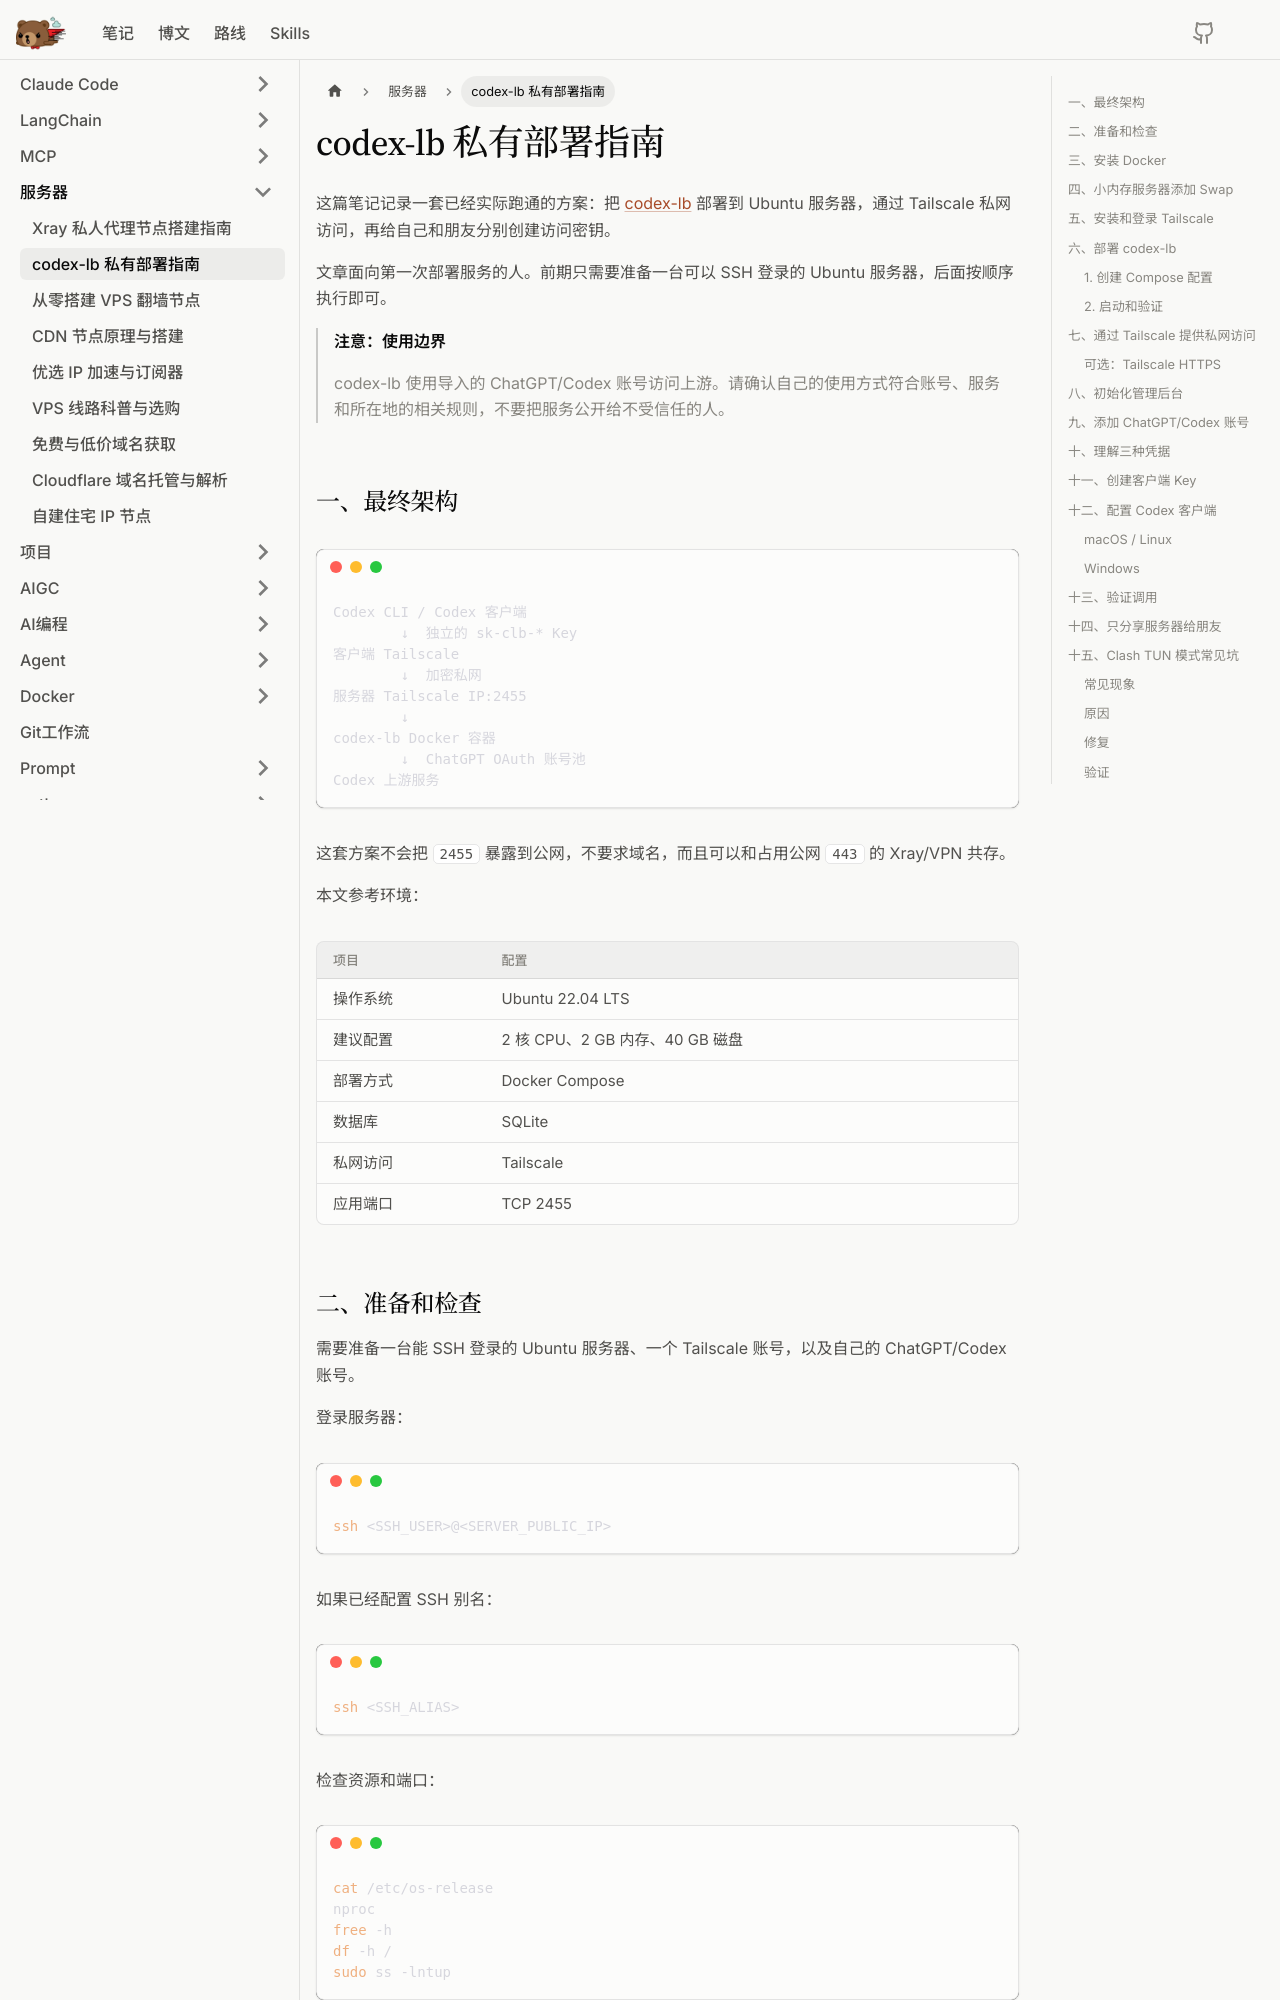

repository: litterbear520/Blog · page: docs/服务器/codex-lb私有部署指南/index.html · generator: docusaurus

---
sidebar_position: 2
title: codex-lb 私有部署指南
description: 使用 Docker 和 Tailscale 在 Ubuntu 服务器上部署 codex-lb，并安全地分享给自己的设备和朋友使用。
---

# codex-lb 私有部署指南

这篇笔记记录一套已经实际跑通的方案：把
[codex-lb](https://github.com/Soju06/codex-lb) 部署到 Ubuntu 服务器，通过
Tailscale 私网访问，再给自己和朋友分别创建访问密钥。

文章面向第一次部署服务的人。前期只需要准备一台可以 SSH 登录的 Ubuntu
服务器，后面按顺序执行即可。

> **注意：使用边界**
>
> codex-lb 使用导入的 ChatGPT/Codex 账号访问上游。请确认自己的使用方式符合账号、服务和所在地的相关规则，不要把服务公开给不受信任的人。

## 一、最终架构

```text
Codex CLI / Codex 客户端
        ↓  独立的 sk-clb-* Key
客户端 Tailscale
        ↓  加密私网
服务器 Tailscale IP:2455
        ↓
codex-lb Docker 容器
        ↓  ChatGPT OAuth 账号池
Codex 上游服务
```

这套方案不会把 `2455` 暴露到公网，不要求域名，而且可以和占用公网
`443` 的 Xray/VPN 共存。

本文参考环境：

| 项目 | 配置 |
| ---- | ---- |
| 操作系统 | Ubuntu 22.04 LTS |
| 建议配置 | 2 核 CPU、2 GB 内存、40 GB 磁盘 |
| 部署方式 | Docker Compose |
| 数据库 | SQLite |
| 私网访问 | Tailscale |
| 应用端口 | TCP 2455 |

## 二、准备和检查

需要准备一台能 SSH 登录的 Ubuntu 服务器、一个 Tailscale 账号，以及自己的
ChatGPT/Codex 账号。

登录服务器：

```bash
ssh <SSH_USER>@<SERVER_PUBLIC_IP>
```

如果已经配置 SSH 别名：

```bash
ssh <SSH_ALIAS>
```

检查资源和端口：

```bash
cat /etc/os-release
nproc
free -h
df -h /
sudo ss -lntup
```

确认磁盘空间足够，且 `2455` 没有被占用。本文不需要在云平台防火墙中开放
`2455`。
